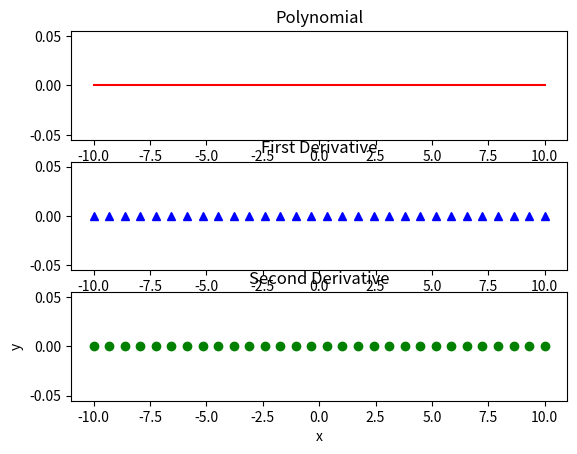

Source code (Python):
#!/usr/bin/env python

import numpy
import sys
import matplotlib.pyplot as pyplot

func = numpy.poly1d(numpy.array(sys.argv[1:]).astype(float))
x = numpy.linspace(-10, 10, 30)
y = func(x)
func1 = func.deriv(m=1)
y1 = func1(x)
func2 = func.deriv(m=2)
y2 = func2(x)

pyplot.subplot(311)
pyplot.plot(x, y, 'r-')
pyplot.title("Polynomial")
pyplot.subplot(312)
pyplot.plot(x, y1, 'b^')
pyplot.title("First Derivative")
pyplot.subplot(313)
pyplot.plot(x, y2, 'go')
pyplot.title("Second Derivative")
pyplot.xlabel('x')
pyplot.ylabel('y')
pyplot.show()
